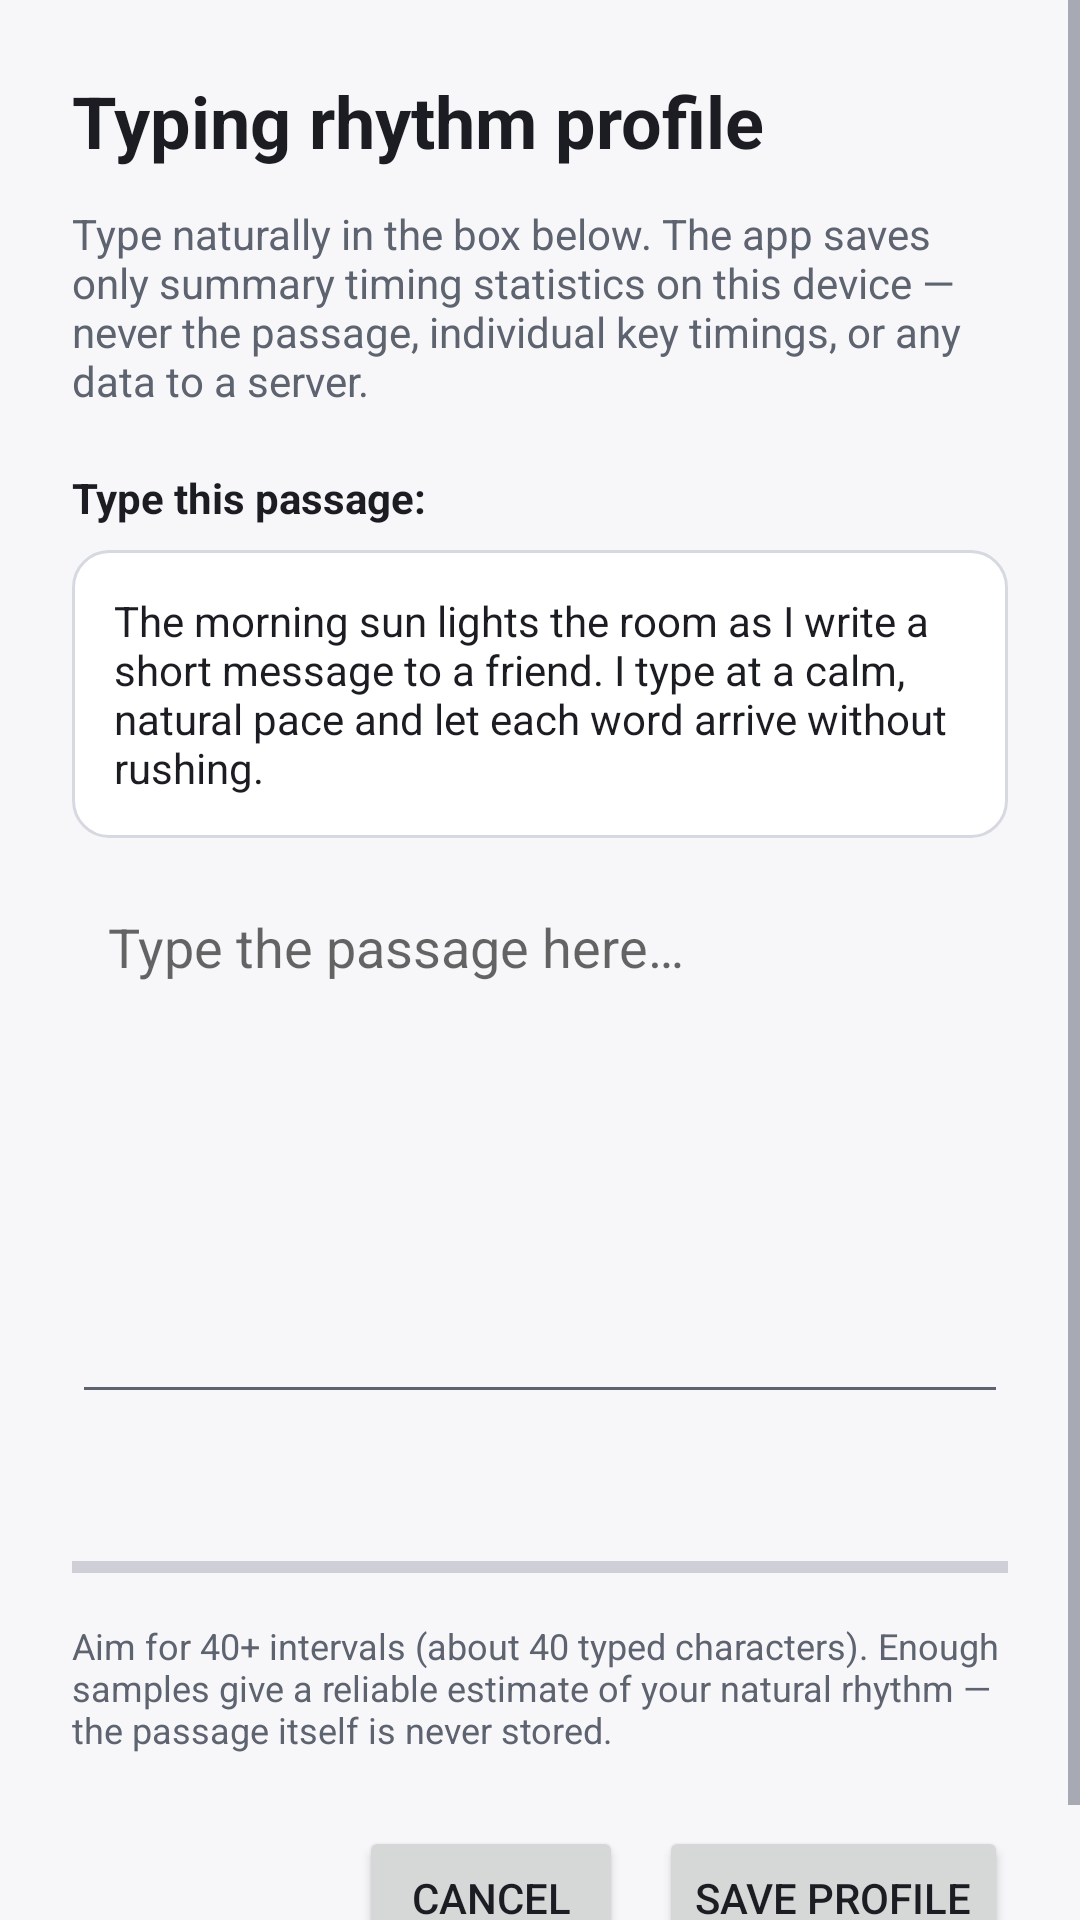

Here is an Android app screen rendered from its layout file. Give the layout XML and the strings, colors and styles it references.
<!-- AndroidManifest.xml: application theme Theme.HumanTypingIME -->
<!-- res/layout/activity_behavioral_enroll.xml -->
<?xml version="1.0" encoding="utf-8"?>
<ScrollView xmlns:android="http://schemas.android.com/apk/res/android"
    android:layout_width="match_parent"
    android:layout_height="match_parent"
    android:fillViewport="true">
    <LinearLayout
        android:layout_width="match_parent"
        android:layout_height="wrap_content"
        android:orientation="vertical"
        android:padding="24dp">
        <TextView
            android:layout_width="match_parent"
            android:layout_height="wrap_content"
            android:text="Typing rhythm profile"
            android:textColor="@color/text_primary"
            android:textSize="24sp"
            android:textStyle="bold" />
        <TextView
            android:layout_width="match_parent"
            android:layout_height="wrap_content"
            android:layout_marginTop="12dp"
            android:text="Type naturally in the box below. The app saves only summary timing statistics on this device — never the passage, individual key timings, or any data to a server."
            android:textColor="@color/text_secondary" />
        <TextView
            android:layout_width="match_parent"
            android:layout_height="wrap_content"
            android:layout_marginTop="20dp"
            android:text="Type this passage:"
            android:textColor="@color/text_primary"
            android:textStyle="bold" />
        <TextView
            android:layout_width="match_parent"
            android:layout_height="wrap_content"
            android:layout_marginTop="8dp"
            android:background="@drawable/bg_card"
            android:padding="14dp"
            android:text="The morning sun lights the room as I write a short message to a friend. I type at a calm, natural pace and let each word arrive without rushing."
            android:textColor="@color/text_primary"
            android:textIsSelectable="true" />
        <EditText
            android:id="@+id/et_behavioral_passage"
            android:layout_width="match_parent"
            android:layout_height="180dp"
            android:layout_marginTop="12dp"
            android:gravity="top|start"
            android:hint="Type the passage here…"
            android:inputType="textMultiLine|textCapSentences"
            android:padding="12dp" />
        <TextView
            android:id="@+id/tv_behavioral_progress"
            android:layout_width="match_parent"
            android:layout_height="wrap_content"
            android:layout_marginTop="16dp"
            android:textColor="@color/text_secondary" />
        <ProgressBar
            android:id="@+id/pb_behavioral_enroll"
            style="?android:attr/progressBarStyleHorizontal"
            android:layout_width="match_parent"
            android:layout_height="wrap_content"
            android:layout_marginTop="8dp" />
        <TextView
            android:id="@+id/tv_behavioral_hint"
            android:layout_width="match_parent"
            android:layout_height="wrap_content"
            android:layout_marginTop="10dp"
            android:text="Aim for 40+ intervals (about 40 typed characters). Enough samples give a reliable estimate of your natural rhythm — the passage itself is never stored."
            android:textColor="@color/text_secondary"
            android:textSize="12sp" />
        <LinearLayout
            android:layout_width="match_parent"
            android:layout_height="wrap_content"
            android:layout_marginTop="24dp"
            android:gravity="end"
            android:orientation="horizontal">
            <Button
                android:id="@+id/btn_behavioral_cancel"
                android:layout_width="wrap_content"
                android:layout_height="wrap_content"
                android:text="Cancel" />
            <Button
                android:id="@+id/btn_behavioral_save"
                android:layout_width="wrap_content"
                android:layout_height="wrap_content"
                android:layout_marginStart="12dp"
                android:text="Save profile" />
        </LinearLayout>
    </LinearLayout>
</ScrollView>

<!-- resources referenced by this layout -->
<resources>
  <color name="text_primary">#1B1D23</color>
  <color name="text_secondary">#5E6370</color>
  <!-- drawable bg_card (drawable) -->
  <shape xmlns:android="http://schemas.android.com/apk/res/android" android:shape="rectangle">
      <solid android:color="@color/bg_surface"/><corners android:radius="@dimen/radius_m"/>
      <stroke android:width="1dp" android:color="@color/divider"/>
  </shape>
  <style name="Theme.HumanTypingIME" parent="Theme.MaterialComponents.DayNight.NoActionBar">
          <item name="android:windowBackground">@color/bg_root</item>
          <item name="android:statusBarColor">@color/bg_root</item>
          <item name="android:navigationBarColor">@color/bg_root</item>
          <item name="android:windowLightStatusBar">false</item>
          <item name="colorPrimary">@color/accent</item>
          <item name="colorAccent">@color/accent</item>
          <item name="android:textColorPrimary">@color/text_primary</item>
          <item name="android:textColorSecondary">@color/text_secondary</item>
      </style>
  <color name="bg_surface">#FFFFFF</color>
  <dimen name="radius_m">12dp</dimen>
  <color name="divider">#D7D9E0</color>
  <color name="bg_root">#F7F7FA</color>
  <color name="accent">#A96200</color>
</resources>
